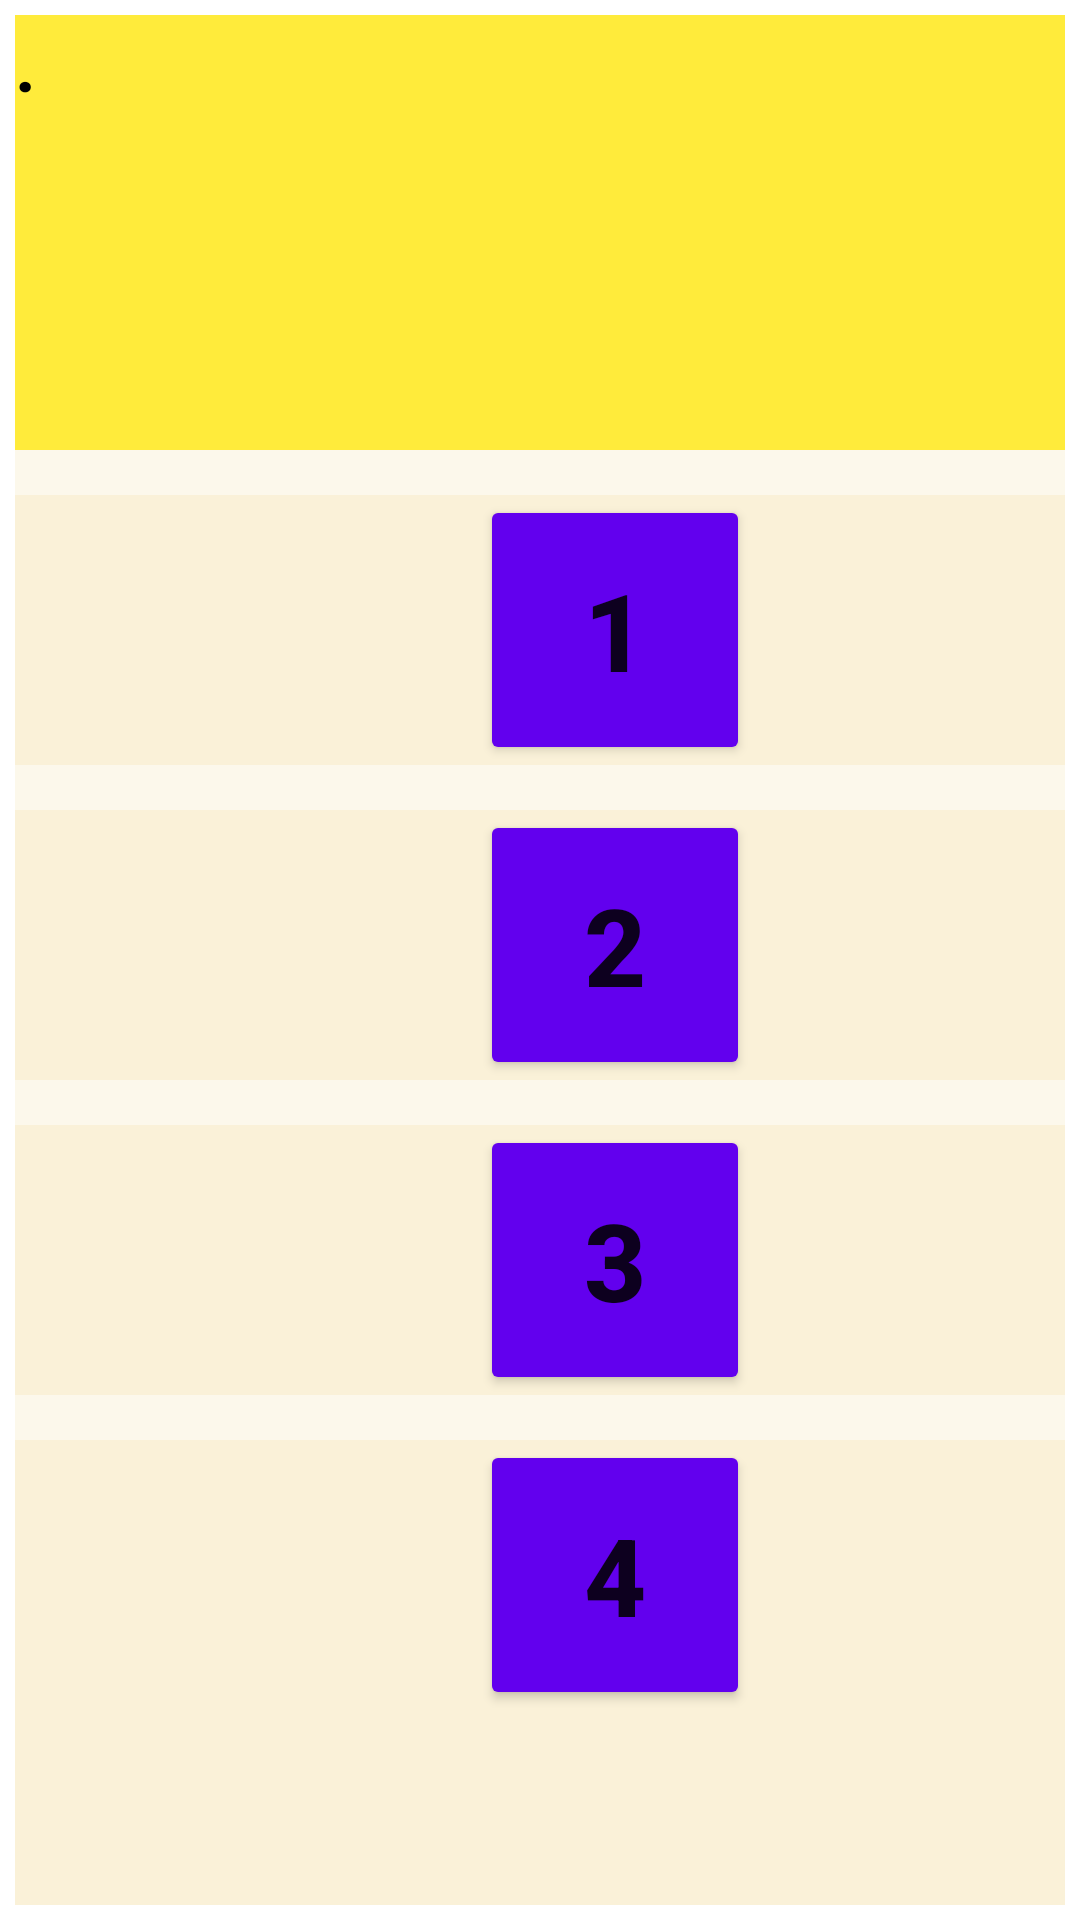

Here is an Android app screen rendered from its layout file. Give the layout XML and the strings, colors and styles it references.
<!-- AndroidManifest.xml: application theme Theme.TriviaFlask -->
<!-- res/layout/activity_main.xml -->
<?xml version="1.0" encoding="utf-8"?>
<androidx.constraintlayout.widget.ConstraintLayout xmlns:android="http://schemas.android.com/apk/res/android"
    xmlns:app="http://schemas.android.com/apk/res-auto"
    xmlns:tools="http://schemas.android.com/tools"
    android:layout_width="match_parent"
    android:layout_height="match_parent"
    tools:context=".MainActivity">

    <LinearLayout
        android:layout_width="match_parent"
        android:layout_height="match_parent"
        android:layout_marginStart="5dp"
        android:layout_marginLeft="5dp"
        android:layout_marginTop="5dp"
        android:layout_marginEnd="5dp"
        android:layout_marginRight="5dp"
        android:layout_marginBottom="5dp"
        android:background="#FAF1D8"
        android:orientation="vertical"
        app:layout_constraintBottom_toBottomOf="parent"
        app:layout_constraintEnd_toEndOf="parent"
        app:layout_constraintHorizontal_bias="1.0"
        app:layout_constraintStart_toStartOf="parent"
        app:layout_constraintTop_toTopOf="parent"
        app:layout_constraintVertical_bias="1.0">

        <TextView
            android:id="@+id/textQuestion"
            android:layout_width="match_parent"
            android:layout_height="145dp"
            android:background="#FFEB3B"
            android:text="."
            android:textColor="@color/black"
            android:textSize="24sp"
            android:textStyle="bold" />

        <View
            android:id="@+id/divider"
            android:layout_width="match_parent"
            android:layout_height="15dp"
            android:background="@android:drawable/screen_background_light_transparent" />

        <Button
            android:id="@+id/answerOne"
            android:layout_width="90dp"
            android:layout_height="90dp"
            android:layout_marginStart="155dp"
            android:layout_marginLeft="155dp"
            android:onClick="checkIfUserCorrect"
            android:text="1"
            android:textSize="36sp"
            android:textStyle="bold"
            app:backgroundTint="@color/purple_500" />

        <View
            android:id="@+id/divider2"
            android:layout_width="match_parent"
            android:layout_height="15dp"
            android:background="@android:drawable/screen_background_light_transparent" />

        <Button
            android:id="@+id/answerTwo"
            android:layout_width="90dp"
            android:layout_height="90dp"
            android:layout_marginStart="155dp"
            android:layout_marginLeft="155dp"
            android:onClick="checkIfUserCorrect"
            android:text="2"
            android:textSize="36sp"
            android:textStyle="bold"
            app:backgroundTint="@color/purple_500" />

        <View
            android:id="@+id/divider3"
            android:layout_width="match_parent"
            android:layout_height="15dp"
            android:background="@android:drawable/screen_background_light_transparent" />

        <Button
            android:id="@+id/answerThree"
            android:layout_width="90dp"
            android:layout_height="90dp"
            android:layout_marginStart="155dp"
            android:layout_marginLeft="155dp"
            android:onClick="checkIfUserCorrect"
            android:text="3"
            android:textSize="36sp"
            android:textStyle="bold"
            app:backgroundTint="@color/purple_500" />

        <View
            android:id="@+id/divider4"
            android:layout_width="match_parent"
            android:layout_height="15dp"
            android:background="@android:drawable/screen_background_light_transparent" />

        <Button
            android:id="@+id/answerFour"
            android:layout_width="90dp"
            android:layout_height="90dp"
            android:layout_marginStart="155dp"
            android:layout_marginLeft="155dp"
            android:onClick="checkIfUserCorrect"
            android:text="4"
            android:textSize="36sp"
            android:textStyle="bold"
            app:backgroundTint="@color/purple_500" />

    </LinearLayout>
</androidx.constraintlayout.widget.ConstraintLayout>
<!-- resources referenced by this layout -->
<resources>
  <style name="Theme.TriviaFlask" parent="Theme.MaterialComponents.DayNight.NoActionBar">
          
          <item name="colorPrimary">@color/purple_500</item>
          <item name="colorPrimaryVariant">@color/purple_700</item>
          <item name="colorOnPrimary">@color/white</item>
          
          <item name="colorSecondary">@color/teal_200</item>
          <item name="colorSecondaryVariant">@color/teal_700</item>
          <item name="colorOnSecondary">@color/black</item>
          
          <item name="android:statusBarColor" tools:targetApi="l">?attr/colorPrimaryVariant</item>
          
      </style>
  <!-- not gathered from this repository: default colours our renderer supplied (Android Studio template values) -->
  <color name="purple_500">#FF6200EE</color>
  <color name="purple_700">#FF3700B3</color>
  <color name="teal_200">#FF03DAC5</color>
  <color name="teal_700">#FF018786</color>
  <color name="black">#FF000000</color>
  <color name="white">#FFFFFFFF</color>
</resources>
